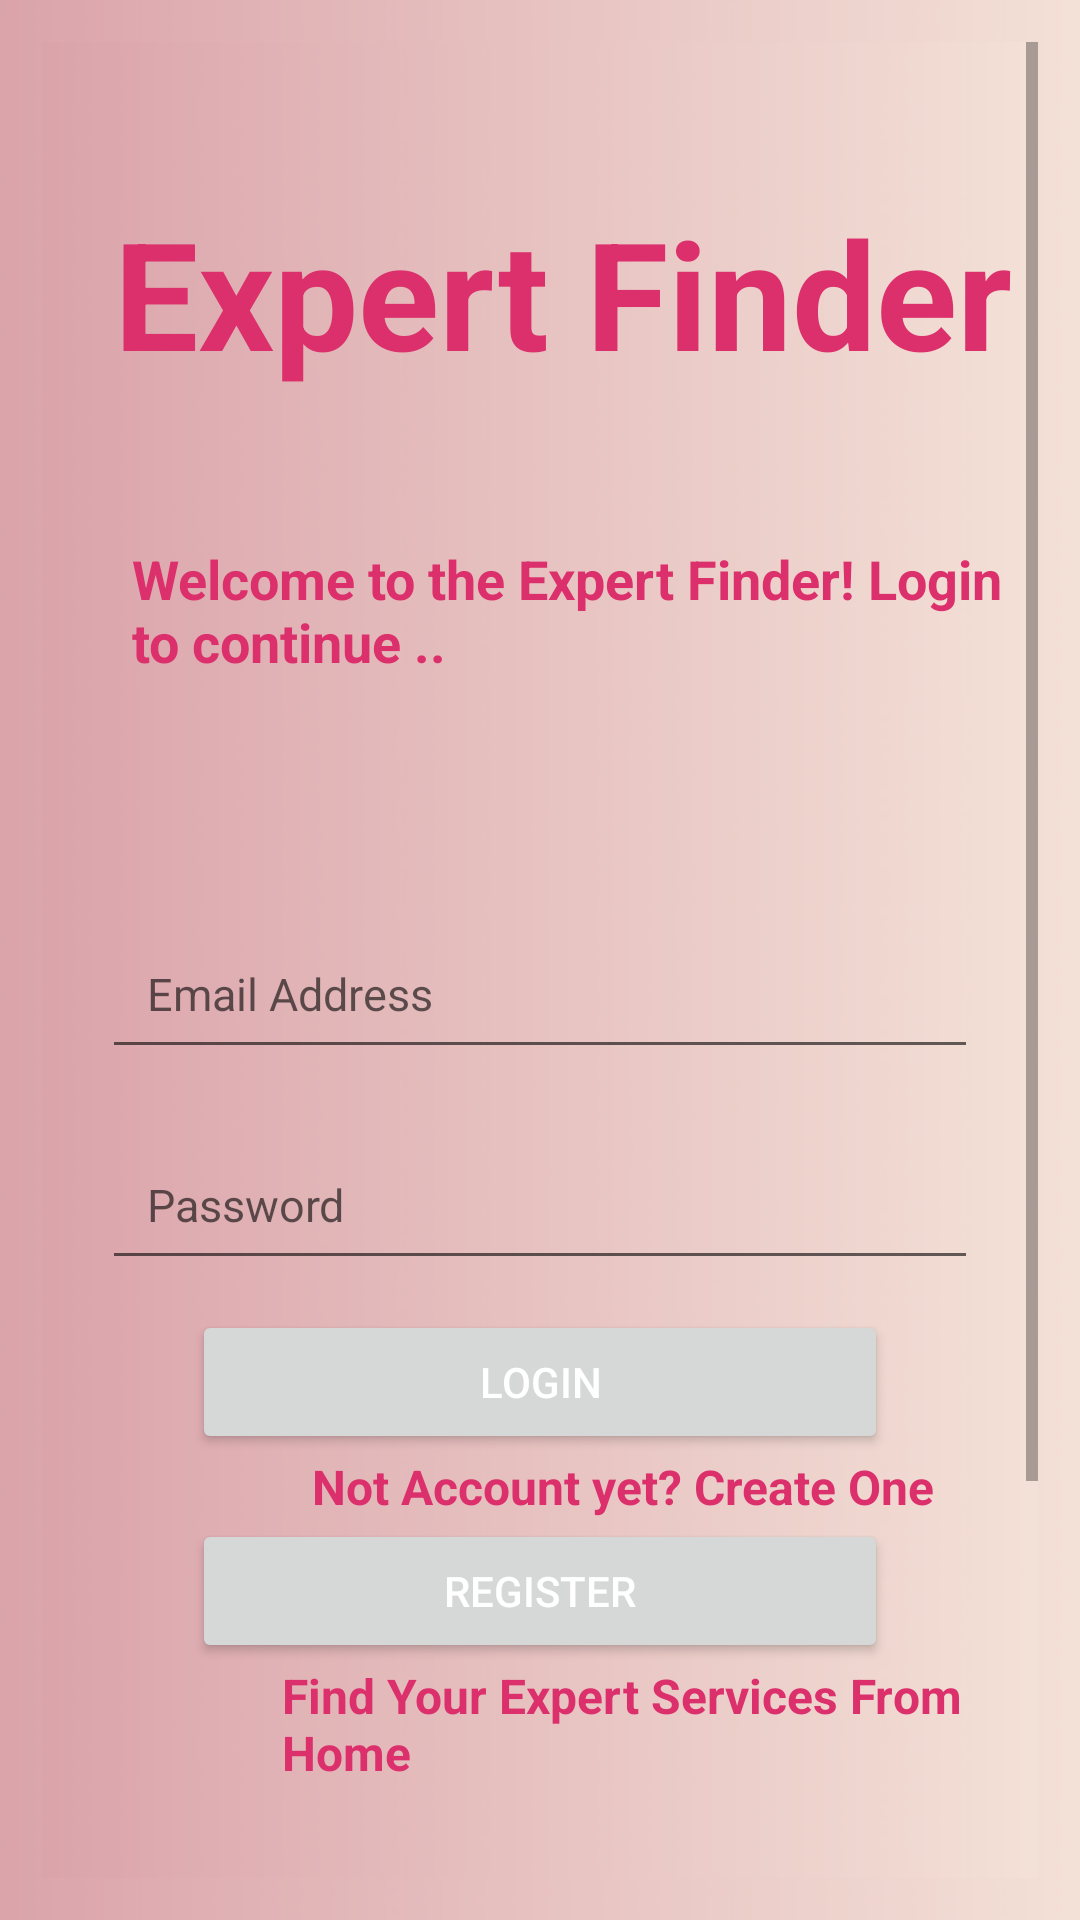

Write the Android layout XML for this screen, with the resource values it uses.
<!-- AndroidManifest.xml: application theme Theme.ExpertFinder -->
<!-- res/layout/activity_login.xml -->
<?xml version="1.0" encoding="utf-8"?>
<RelativeLayout xmlns:android="http://schemas.android.com/apk/res/android"
    android:layout_width="fill_parent"
    android:layout_height="wrap_content"
    android:orientation="vertical"
    android:padding="14dp"
    android:background="@drawable/backgroud">


<ScrollView xmlns:android="http://schemas.android.com/apk/res/android"
    xmlns:app="http://schemas.android.com/apk/res-auto"
    xmlns:tools="http://schemas.android.com/tools"
    android:layout_width="match_parent"
    android:layout_height="match_parent"
    tools:context=".activities.LoginActivity">

    <RelativeLayout

        android:layout_width="match_parent"
        android:layout_height = "match_parent"
        android:background="@drawable/backgroud">

    <TextView
        android:id="@+id/title"
        android:layout_width="match_parent"
        android:layout_height="wrap_content"
        android:layout_marginStart="15dp"
        android:layout_marginBottom="50dp"
        android:layout_marginTop="50dp"
        android:textColor="@color/pink"
        android:gravity="center"
        android:text="Expert Finder"
        android:textSize="50dp"
        android:textStyle="bold" />

    <TextView
        android:id="@+id/subtitle"
        android:layout_width="wrap_content"
        android:layout_height="match_parent"
        android:textStyle="bold"
        android:layout_marginStart="30dp"
        android:layout_below = "@+id/title"
        android:textColor="@color/pink"
        android:text="Welcome to the Expert Finder! Login to continue .."
        android:textSize="18dp" />

    <EditText
        android:id="@+id/email"
        android:layout_width="wrap_content"
        android:layout_height="match_parent"
        android:hint="Email Address"
        android:layout_marginLeft="20dp"
        android:layout_marginRight="20dp"
        android:padding="15dp"
        android:inputType="textEmailAddress"
        android:layout_marginTop="80dp"
        android:layout_below="@id/subtitle"
        android:textSize="15dp"
        android:layout_alignParentLeft = "true"
        android:layout_alignParentStart = "true"
        android:layout_alignParentRight = "true"
        android:layout_alignParentEnd = "true" />


        <EditText
            android:id="@+id/password"
            android:layout_width="wrap_content"
            android:layout_height="match_parent"
            android:layout_below="@id/email"
            android:layout_centerInParent="true"
            android:layout_marginLeft="20dp"
            android:layout_marginTop="20dp"
            android:layout_marginRight="20dp"
            android:hint="Password"
            android:inputType="textPassword"
            android:padding="15dp"
            android:textSize="15dp"
            android:layout_alignParentLeft = "true"
            android:layout_alignParentStart = "true"
            android:layout_alignParentRight = "true"
            android:layout_alignParentEnd = "true"/>

        <Button
            android:id="@+id/btnlogin"
            android:layout_width="wrap_content"
            android:layout_height="match_parent"
            android:layout_marginTop="10dp"
            android:onClick="ClickLogin"
            android:text="Login"
            android:layout_marginLeft="50dp"
            android:layout_marginRight="50dp"
            android:textColor="@android:color/white"
            android:layout_below="@id/password"
            android:layout_alignParentLeft = "true"
            android:layout_alignParentStart = "true"
            android:layout_alignParentRight = "true"
            android:layout_alignParentEnd = "true" />

        <TextView
            android:id="@+id/noaccount"
            android:layout_width="wrap_content"
            android:layout_height="match_parent"
            android:layout_marginLeft="20dp"
            android:layout_marginRight="20dp"
            android:layout_centerHorizontal="true"
            android:layout_marginStart="90dp"
            android:text="Not Account yet? Create One"
            android:textColor="@color/pink"
            android:textSize="16dp"
            android:textStyle="bold"
            android:layout_below="@id/btnlogin"
            android:layout_alignParentLeft = "true"
            android:layout_alignParentStart = "true"
            android:layout_alignParentRight = "true"
            android:layout_alignParentEnd = "true" />

        <Button
        android:id="@+id/btnregister"
        android:layout_width="wrap_content"
        android:layout_height="match_parent"
        android:layout_marginLeft="50dp"
        android:layout_marginRight="50dp"
        android:text="Register"
        android:onClick="ClickRegister"
        android:textColor="@android:color/white"
        android:layout_below="@id/noaccount"
        android:layout_alignParentLeft = "true"
        android:layout_alignParentStart = "true"
        android:layout_alignParentRight = "true"
        android:layout_alignParentEnd = "true" />

        <TextView
        android:id="@+id/tagmessage"
        android:layout_width="wrap_content"
        android:layout_height="wrap_content"
        android:text="Find Your Expert Services From Home"
        android:textColor="@color/pink"
        android:textSize="16dp"
        android:layout_marginLeft="80dp"
        android:textStyle="bold"
        android:layout_marginBottom="200dp"
        android:layout_below="@id/btnregister"
        android:layout_alignParentLeft = "true"
        android:layout_alignParentStart = "true"
        android:layout_alignParentRight = "true"
        android:layout_alignParentEnd = "true" />

    </RelativeLayout>

</ScrollView>

    </RelativeLayout>
<!-- resources referenced by this layout -->
<resources>
  <color name="pink">#DB306B</color>
  <!-- drawable backgroud: png bitmap (drawable, 53932 bytes) -->
  <style name="Theme.ExpertFinder" parent="Theme.MaterialComponents.DayNight.DarkActionBar">
          
          <item name="colorPrimary">#DB306B</item>
          <item name="colorPrimaryVariant">@color/purple_700</item>
          <item name="colorOnPrimary">@color/white</item>
          
          <item name="colorSecondary">@color/teal_200</item>
          <item name="colorSecondaryVariant">@color/teal_700</item>
          <item name="colorOnSecondary">@color/black</item>
          
          <item name="android:statusBarColor">@color/teal_200</item>
          
      </style>
  <color name="purple_700">#FF3700B3</color>
  <color name="white">#FFFFFFFF</color>
  <color name="teal_200">#FF03DAC5</color>
  <color name="teal_700">#FF018786</color>
  <color name="black">#FF000000</color>
</resources>
